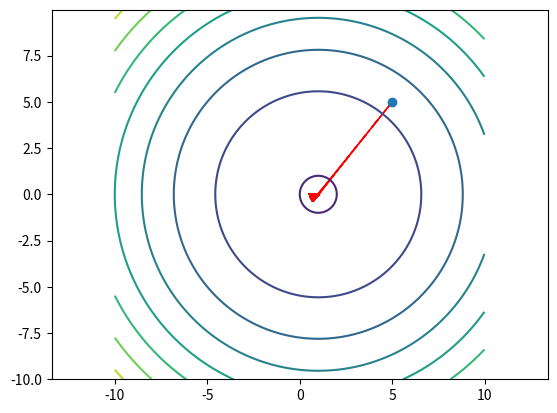

Write the Python code that produced this figure.
import numpy as np
import matplotlib.pyplot as plt

chi2 = lambda x, y: x ** 2 - 2 * x + y ** 2

x = np.arange(-10, 10, 0.02)
y = np.arange(-10, 10, 0.02)

X, Y = np.meshgrid(x, y)

Z = chi2(X, Y)

plt.figure()
CS = plt.contour(X, Y, Z)

plt.plot([5], [5], "o")


#####################################

def step_gradient_2d(x_current, y_current, learningRate):
    x_gradient = 2 * x_current - 2
    y_gradient = 2 * y_current

    new_x = x_current - (learningRate * x_gradient)
    new_y = y_current - (learningRate * y_gradient)

    plt.arrow(x_current, y_current, - (learningRate * x_gradient), - (learningRate * y_gradient), head_width=0.05,
              head_length=0.5, ec="red")

    return [new_x, new_y]


def gradient_descent_runner_2d(starting_x, starting_y, learning_rate, num_iterations):
    x = starting_x
    y = starting_y
    for i in range(num_iterations):
        x, y = step_gradient_2d(x, y, learning_rate)
        # print(x, y)
    return [x, y]


learning_rate = 0.1
initial_x = 5  # initial y-intercept guess
initial_y = 5  # initial slope guess
num_iterations = 1000
[x, y] = gradient_descent_runner_2d(initial_x, initial_y, learning_rate, num_iterations)

#####################################
plt.axis('equal')
plt.show()